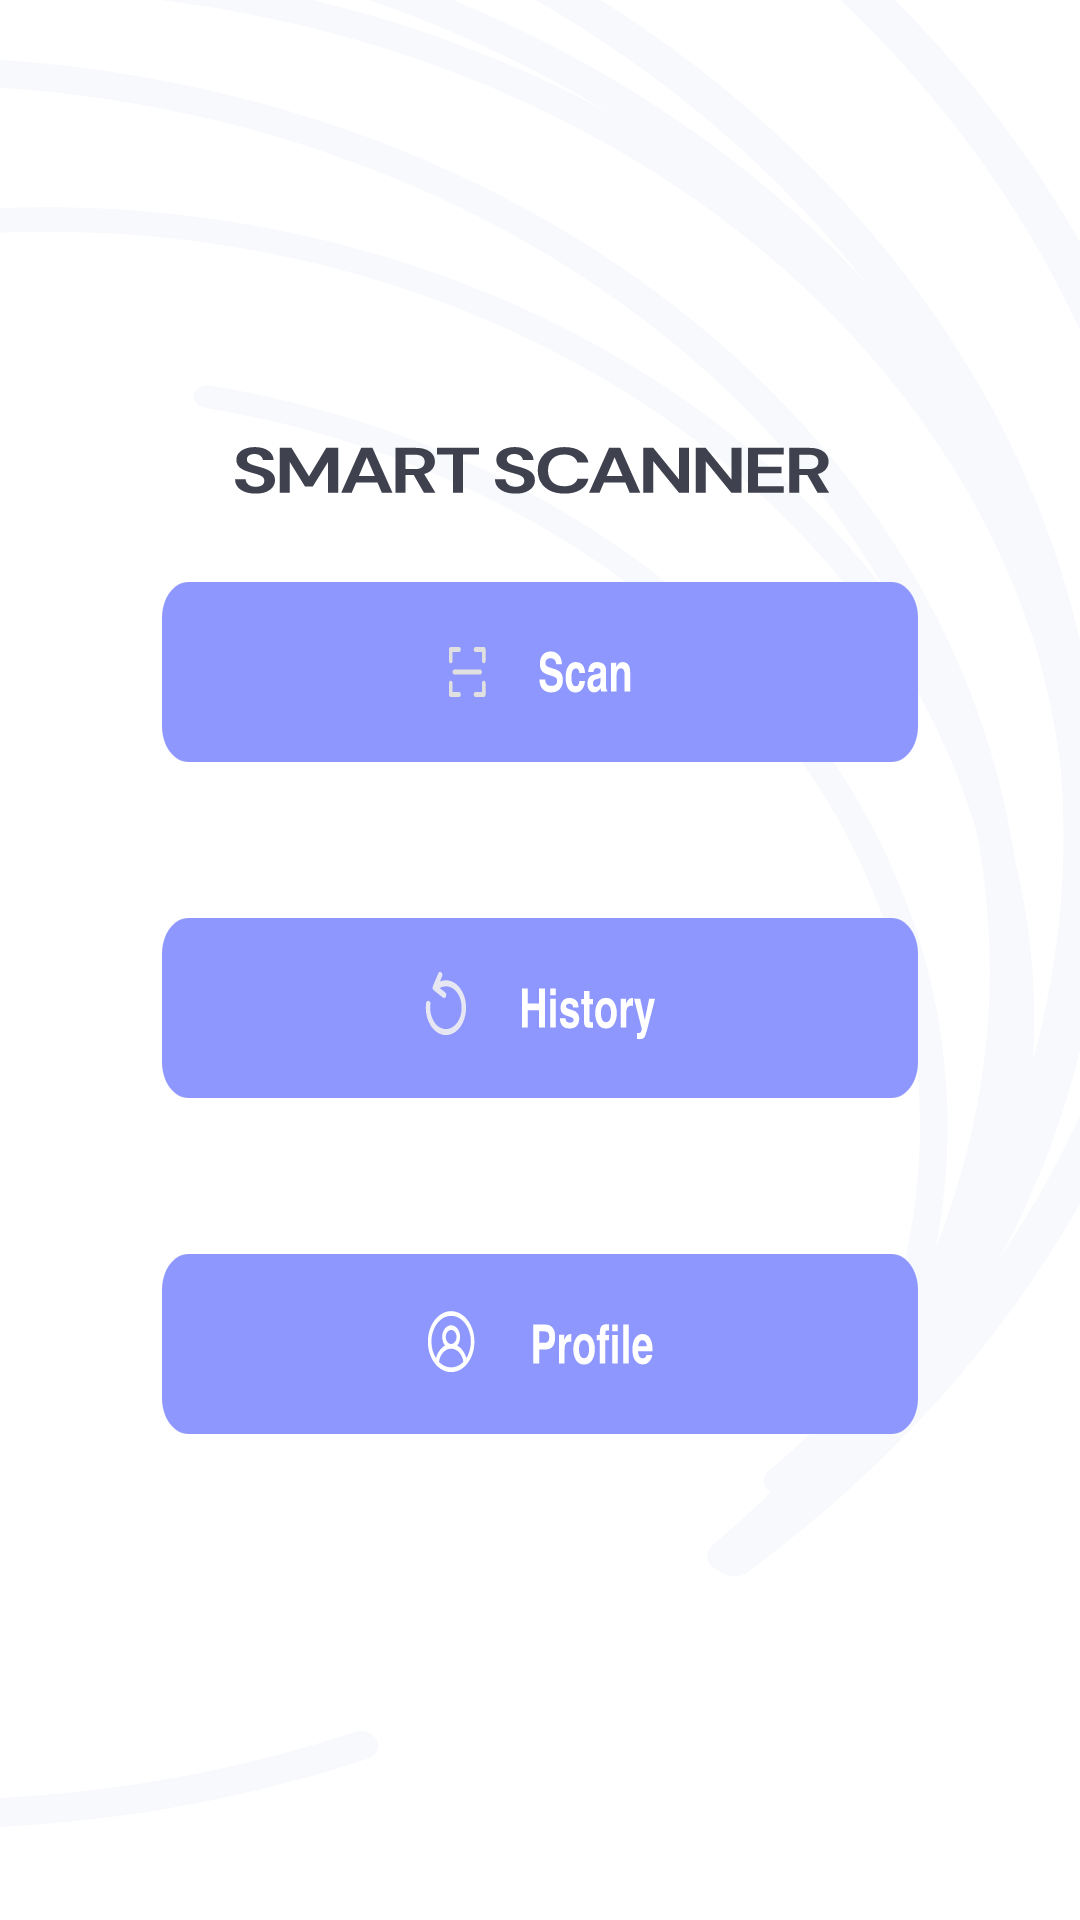

Reconstruct the res/layout file that produces this screen, plus the resources it refers to.
<!-- AndroidManifest.xml: application theme Theme.AppCompat.Light.NoActionBar -->
<!-- res/layout/activity_home.xml -->
<?xml version="1.0" encoding="utf-8"?>
<androidx.constraintlayout.widget.ConstraintLayout xmlns:android="http://schemas.android.com/apk/res/android"
    xmlns:app="http://schemas.android.com/apk/res-auto"
    xmlns:tools="http://schemas.android.com/tools"
    android:layout_width="match_parent"
    android:layout_height="match_parent"
    android:background="@drawable/home_screen_bg"
    tools:context=".ui.HomeActivity">

    <androidx.constraintlayout.widget.ConstraintLayout
        android:id="@+id/constraintLayout"
        android:layout_width="0dp"
        android:layout_height="284dp"
        app:layout_constraintBottom_toTopOf="@+id/guideline6"
        app:layout_constraintEnd_toStartOf="@+id/guideline5"
        app:layout_constraintStart_toStartOf="@+id/guideline4"
        app:layout_constraintTop_toTopOf="@+id/guideline0">

        <Button
            android:id="@+id/scanButton"
            android:layout_width="0dp"
            android:layout_height="wrap_content"
            android:background="@drawable/scan_btn"
            android:textColor="#FFFFFF"
            app:layout_constraintEnd_toEndOf="parent"
            app:layout_constraintStart_toStartOf="parent"
            app:layout_constraintTop_toTopOf="parent" />

        <Button
            android:id="@+id/historyButton"
            android:layout_width="0dp"
            android:layout_height="wrap_content"
            android:background="@drawable/history_btn"
            android:textColor="#FFFFFF"
            app:layout_constraintBottom_toTopOf="@+id/profileButton"
            app:layout_constraintEnd_toEndOf="parent"
            app:layout_constraintStart_toStartOf="parent"
            app:layout_constraintTop_toBottomOf="@+id/scanButton" />

        <Button
            android:id="@+id/profileButton"
            android:layout_width="0dp"
            android:layout_height="wrap_content"
            android:background="@drawable/profile_bg"
            android:textColor="#FFFFFF"
            app:layout_constraintBottom_toBottomOf="parent"
            app:layout_constraintEnd_toEndOf="parent"
            app:layout_constraintStart_toStartOf="parent" />
    </androidx.constraintlayout.widget.ConstraintLayout>

    <androidx.constraintlayout.widget.Guideline
        android:id="@+id/guideline4"
        android:layout_width="wrap_content"
        android:layout_height="wrap_content"
        android:orientation="vertical"
        app:layout_constraintGuide_percent="0.15" />

    <androidx.constraintlayout.widget.Guideline
        android:id="@+id/guideline5"
        android:layout_width="wrap_content"
        android:layout_height="wrap_content"
        android:orientation="vertical"
        app:layout_constraintGuide_percent="0.85" />

    <androidx.constraintlayout.widget.Guideline
        android:id="@+id/guideline6"
        android:layout_width="wrap_content"
        android:layout_height="wrap_content"
        android:orientation="horizontal"
        app:layout_constraintGuide_percent="0.75" />


    <androidx.constraintlayout.widget.Guideline
        android:id="@+id/guideline0"
        android:layout_width="wrap_content"
        android:layout_height="wrap_content"
        android:orientation="horizontal"
        app:layout_constraintGuide_percent="0.3" />

</androidx.constraintlayout.widget.ConstraintLayout>
<!-- resources referenced by this layout -->
<resources>
  <!-- drawable history_btn: vector/xml drawable (drawable, 2856 chars, omitted) -->
  <!-- drawable home_screen_bg: vector/xml drawable (drawable, 9085 chars, omitted) -->
  <!-- drawable profile_bg: vector/xml drawable (drawable, 2958 chars, omitted) -->
  <!-- drawable scan_btn: vector/xml drawable (drawable, 3713 chars, omitted) -->
</resources>
